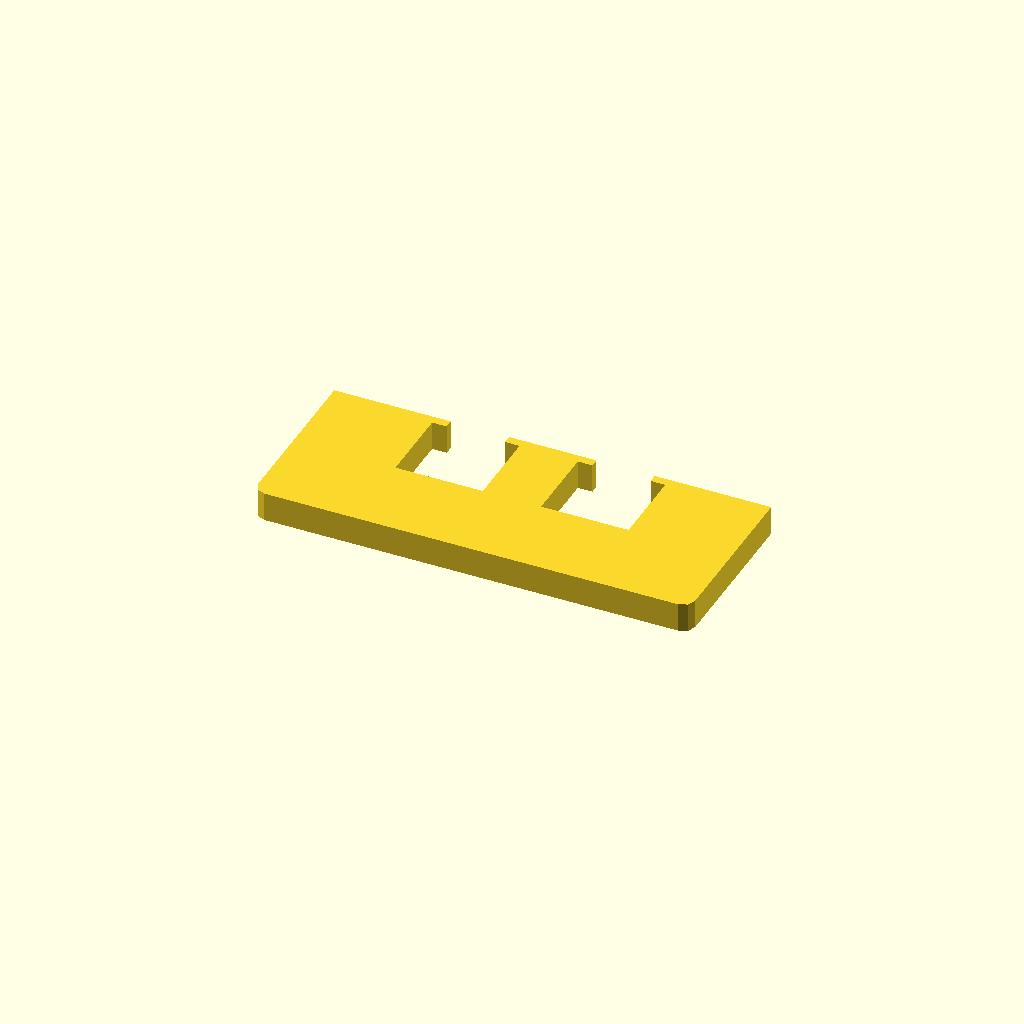
Cell 1: the model at its default parameters.
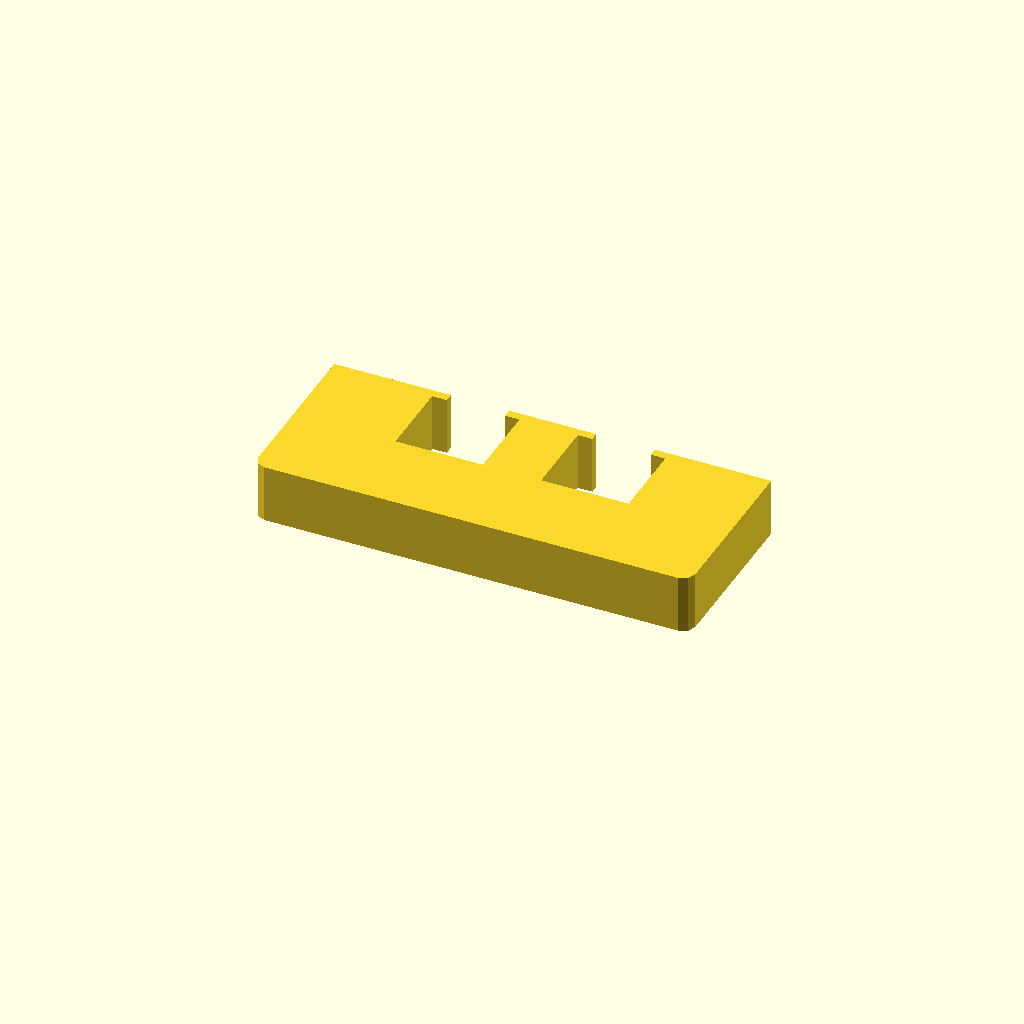
Cell 2 — profile_height set to 20, the other parameters unchanged.
One fixed orthographic camera (rotation 55°, 0°, 25°; colour scheme Cornfield) for every cell.
The OpenSCAD source (optional_data/data/sketch1/overslots/part_0063.scad):
$fn = 32;

// ----------------------------------------------------------------------
// Oversize slot bar: 150 mm bar with 2 oversize windows
// ----------------------------------------------------------------------

// --- parameters (mm) ---
profile_height = 10;      // extrusion height
profile_points = 24;      // points of the closed outline

profile = [[0, 4], [1.172, 1.172], [4, 0], [146, 0], [148.828, 1.172], [150, 4], [150, 60], [110, 60], [110, 57], [115, 57], [115, 30], [85, 30], [85, 57], [90, 57], [90, 60], [60, 60], [60, 57], [65, 57], [65, 30], [35, 30], [35, 57], [40, 57], [40, 60], [0, 60]];  // single closed polygon, 24 points, counter clockwise

// --- the one profile operation ---
linear_extrude(height = profile_height) polygon(points = profile);
Customizer parameters (derived from the source; name, type, default, range or options):
profile_height: number, default 10
profile_points: number, default 24
